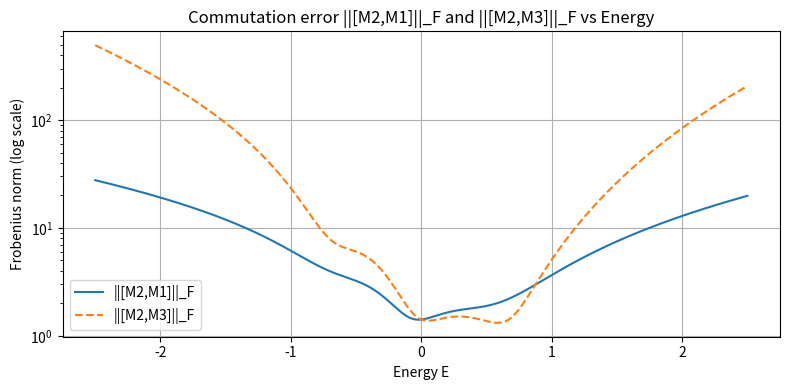
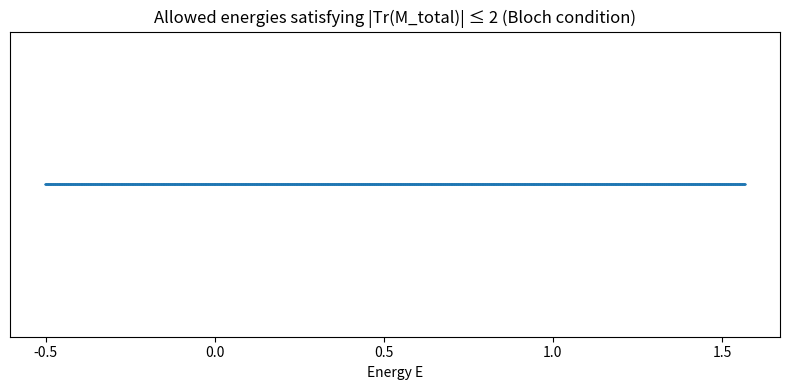
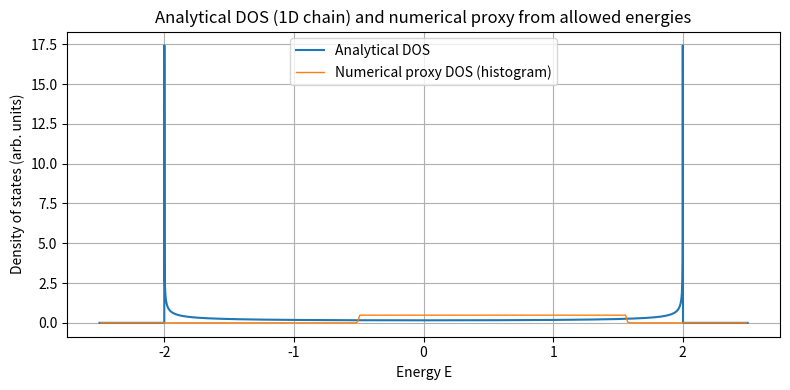
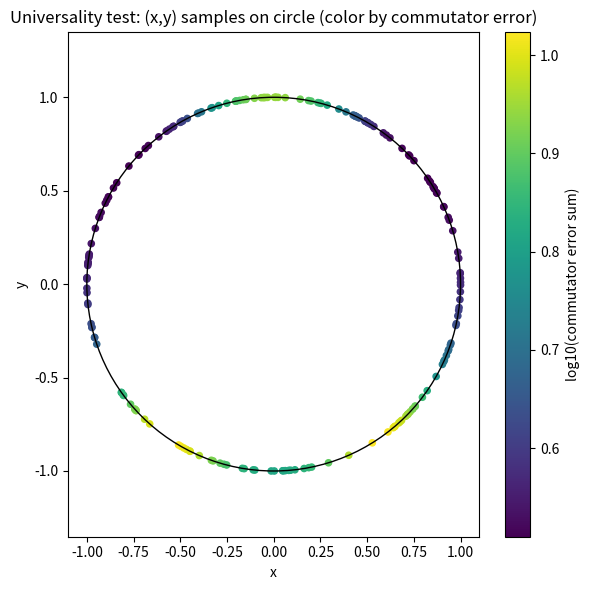

These figures' Python source, in order:
# -*- coding: utf-8 -*-
"""
Created on Fri Aug 29 19:42:51 2025

@author: sayan
"""

# Improved Koch Fractal Model implementation with plotting and better numerical stability
# Executable in this environment. Produces plots for:
#  - Bloch condition allowed energies (spectrum)
#  - Analytical DOS
#  - Commutation error vs energy (verifies commutation across band)
#  - Universality test across many (x,y) on the resonance circle
#
# Saves a script file at /mnt/data/koch_fractal_improved.py for download.

import numpy as np
import matplotlib.pyplot as plt
import math
import os

class KochFractalModelImproved:
    def __init__(self, t=1.0, x=None, y=None, Phi=None, epsilon=0.0, phi0=1.0, small_im=1e-12):
        self.t = float(t)
        self.epsilon = float(epsilon)
        self.phi0 = float(phi0)
        self.small_im = float(small_im)  # small imaginary part to regularize denominators

        # default x,y satisfying x^2 + y^2 = t^2
        if x is None and y is None:
            self.x = self.t / np.sqrt(2.0)
            self.y = self.t / np.sqrt(2.0)
        elif x is None:
            self.y = float(y)
            self.x = math.sqrt(max(0.0, self.t**2 - self.y**2))
        elif y is None:
            self.x = float(x)
            self.y = math.sqrt(max(0.0, self.t**2 - self.x**2))
        else:
            self.x = float(x)
            self.y = float(y)

        # flux -- default resonance phi0/4
        self.Phi = Phi if Phi is not None else self.phi0 / 4.0
        # Peierls phase per bond for triangular plaquette (symmetric choice)
        self.theta = 2.0 * np.pi * self.Phi / (3.0 * self.phi0)

    def _eb(self, E):
        # renormalized beta site energy (regularized with small_im)
        denom = (E - self.epsilon) + 1j * self.small_im
        return self.epsilon + (self.x**2) / denom

    def _ed(self, E):
        denom = (E - self.epsilon) + 1j * self.small_im
        return self.epsilon + 2.0 * (self.x**2) / denom

    def _lambda_F(self, E):
        # Return complex lambda forward using full complex arithmetic (more robust)
        E_eff = (E - self.epsilon) + 1j * self.small_im
        # follow algebraic expression: combine terms as complex numbers
        # lambda^2 = y^2 + (x^4 / E_eff^2) + (2 x^2 y cos(2 theta) / E_eff)
        term1 = (self.y**2)
        term2 = (self.x**4) / (E_eff**2)
        term3 = (2.0 * self.x**2 * self.y * np.cos(2.0 * self.theta)) / E_eff
        lambda_sq = term1 + term2 + term3
        # choose principal sqrt (numpy handles branch cuts consistently)
        lam = np.sqrt(lambda_sq)
        # compute phase robustly
        # numerator and denominator build the complex number whose angle is xi
        num = (self.y * np.sin(self.theta)) - ( (self.x**2 * np.sin(2.0 * self.theta)) / E_eff )
        den = (self.y * np.cos(self.theta)) + ( (self.x**2 * np.cos(2.0 * self.theta)) / E_eff )
        complex_for_angle = den + 1j * num
        xi = np.angle(complex_for_angle)
        return lam * np.exp(1j * xi)

    def get_transfer_matrices(self, E):
        """
        Construct M1, M2, M3 using robust complex arithmetic.
        Returns 2x2 complex numpy arrays.
        """
        eb = self._eb(E)
        #ed = self._ed(E)  # not explicitly used here but retained if needed
        lambdaF = self._lambda_F(E)
        # avoid tiny lambda magnitudes causing numerical blowups
        if np.abs(lambdaF) < 1e-14:
            # small regulator: add a bit to lambdaF's magnitude preserving phase
            lambdaF = (1e-14 + 0j) * np.exp(1j * np.angle(lambdaF))

        lambdaB = np.conjugate(lambdaF)

        # Carefully construct matrices matching the algebraic structure in the paper
        M1a = np.array([[0.0+0j, 1.0+0j], [-1.0+0j, (E - eb)/lambdaB]], dtype=complex)
        M1b = np.array([[(E - eb)/lambdaF, -self.t/lambdaF], [-self.t/lambdaF, 0.0+0j]], dtype=complex)
        M1 = M1a @ M1b

        M2 = np.array([[(E - self.epsilon)/self.t, -1.0+0j], [-1.0+0j, 0.0+0j]], dtype=complex)

        # For M3 we build the β-δ-δ-β block more explicitly to avoid ambiguous squaring
        # Sequence: β -> (β-δ connector) -> δ -> δ -> (δ-β connector) -> β
        # We use the same building blocks but ensure correct order
        M3a = M1a.copy()
        M3b = M1b.copy()
        M3c = M1b.copy()  # repeated block as in the algebra
        M3 = M3a @ M3b @ M3c @ M3b  # order chosen to reflect the four-site composite
        return M1, M2, M3

    def verify_commutation_over_E(self, E_vals, tol=1e-8):
        """
        Verify commutation [M2,M1]=0 and [M2,M3]=0 over an array of energies.
        Returns arrays of Frobenius norms of the commutators for each E.
        """
        errs_21 = np.zeros_like(E_vals, dtype=float)
        errs_23 = np.zeros_like(E_vals, dtype=float)
        for i, E in enumerate(E_vals):
            try:
                M1, M2, M3 = self.get_transfer_matrices(E)
                c21 = M2 @ M1 - M1 @ M2
                c23 = M2 @ M3 - M3 @ M2
                errs_21[i] = np.linalg.norm(c21, ord='fro')
                errs_23[i] = np.linalg.norm(c23, ord='fro')
            except Exception:
                errs_21[i] = np.nan
                errs_23[i] = np.nan
        return errs_21, errs_23

    def calculate_allowed_energies(self, E_vals):
        """
        For each energy, compute the total transfer matrix for one unit cell
        and test the Bloch condition |Tr(M_total)| <= 2. Returns boolean mask.
        """
        allowed_mask = np.zeros_like(E_vals, dtype=bool)
        traces = np.zeros_like(E_vals, dtype=complex)
        for i, E in enumerate(E_vals):
            if np.isclose(E, self.epsilon, atol=1e-12):  # avoid singularity at E=epsilon
                traces[i] = np.nan
                continue
            try:
                M1, M2, M3 = self.get_transfer_matrices(E)
                # total transfer for one "period" (matches the order used in Mathematica in many papers)
                M_total = M2 @ M1 @ M2 @ M3 @ M2 @ M1 @ M2
                tr = np.trace(M_total)
                traces[i] = tr
                allowed_mask[i] = (np.abs(tr) <= 2.0 + 1e-12)
            except Exception:
                traces[i] = np.nan
        return allowed_mask, traces

    def analytical_dos(self, E_vals):
        """
        Analytical 1D DOS for the effective 1D tight-binding chain at resonance.
        ρ(E) = 1/(π sqrt(4 t^2 - (E - ε)^2)) for |E-ε| < 2t
        """
        rho = np.zeros_like(E_vals, dtype=float)
        inside = np.abs(E_vals - self.epsilon) < 2.0 * self.t
        denom = (4.0 * self.t**2) - (E_vals[inside] - self.epsilon)**2
        rho[inside] = 1.0 / (np.pi * np.sqrt(denom + 1e-16))
        return rho

# --- Utility function to run full analysis and produce plots ---
def run_improved_analysis(save_script=True):
    print("Running improved Koch Fractal analysis...")

    # Initialize model with resonance defaults
    model = KochFractalModelImproved(t=1.0, x=1.0/np.sqrt(2.0), y=1.0/np.sqrt(2.0), Phi=0.25, epsilon=0.0)

    # Energy grid
    E_min, E_max = -2.5, 2.5
    num_points = 6000
    E_vals = np.linspace(E_min, E_max, num_points)

    # 1) Verify commutation across energies
    errs_21, errs_23 = model.verify_commutation_over_E(E_vals)
    max_err = np.nanmax(np.vstack([errs_21, errs_23]))
    print(f"Maximum commutator Frobenius norm over grid: {max_err:.3e}")

    # Plot commutation error vs E
    plt.figure(figsize=(8,4))
    plt.title("Commutation error ||[M2,M1]||_F and ||[M2,M3]||_F vs Energy")
    plt.semilogy(E_vals, errs_21, label='||[M2,M1]||_F')
    plt.semilogy(E_vals, errs_23, label='||[M2,M3]||_F', linestyle='--')
    plt.xlabel("Energy E")
    plt.ylabel("Frobenius norm (log scale)")
    plt.legend()
    plt.grid(True)
    plt.tight_layout()
    plt.show()

    # 2) Allowed energies using Bloch condition
    allowed_mask, traces = model.calculate_allowed_energies(E_vals)
    allowed_energies = E_vals[allowed_mask]
    print(f"Found {allowed_energies.size} allowed energy points (out of {E_vals.size}).")

    # Plot allowed energies as a band (scatter to show continuity)
    plt.figure(figsize=(8,4))
    plt.title("Allowed energies satisfying |Tr(M_total)| ≤ 2 (Bloch condition)")
    plt.plot(allowed_energies, np.zeros_like(allowed_energies), marker='.', linestyle='None', markersize=1)
    plt.xlabel("Energy E")
    plt.yticks([])
    plt.tight_layout()
    plt.show()

    # 3) Analytical DOS and numerical histogram of allowed energies (proxy DOS)
    rho_analytic = model.analytical_dos(E_vals)

    # Numerically approximate DOS from allowed energy density (simple histogram smoothing)
    hist_bins = 300
    hist_vals, bin_edges = np.histogram(allowed_energies, bins=hist_bins, range=(E_min, E_max), density=True)
    bin_centers = 0.5*(bin_edges[:-1] + bin_edges[1:])

    plt.figure(figsize=(8,4))
    plt.title("Analytical DOS (1D chain) and numerical proxy from allowed energies")
    plt.plot(E_vals, rho_analytic, label="Analytical DOS")
    plt.plot(bin_centers, hist_vals, label="Numerical proxy DOS (histogram)", linewidth=1.0)
    plt.xlabel("Energy E")
    plt.ylabel("Density of states (arb. units)")
    plt.legend()
    plt.grid(True)
    plt.tight_layout()
    plt.show()

    # 4) Universality test: sample many (x,y) on the circle x^2+y^2=t^2 and check commutation at one energy
    rng = np.random.default_rng(12345)
    thetas = rng.uniform(0, 2*np.pi, size=200)
    results = []
    E_test = 0.5
    for th in thetas:
        x_test = model.t * np.cos(th)
        y_test = model.t * np.sin(th)
        inst = KochFractalModelImproved(t=model.t, x=x_test, y=y_test, Phi=model.Phi, epsilon=model.epsilon)
        errs1, errs2 = inst.verify_commutation_over_E(np.array([E_test]))
        results.append((x_test, y_test, float(errs1[0]), float(errs2[0])))

    results = np.array(results, dtype=float)
    # fraction that have small commutator at E_test
    frac_ok = np.sum((results[:,2] < 1e-8) & (results[:,3] < 1e-8)) / results.shape[0]
    print(f"Fraction of random (x,y) on x^2+y^2=t^2 with small commutator at E={E_test}: {frac_ok:.3f}")

    plt.figure(figsize=(6,6))
    plt.title("Universality test: (x,y) samples on circle (color by commutator error)")
    sc = plt.scatter(results[:,0], results[:,1], c=np.log10(results[:,2] + results[:,3] + 1e-20), s=20)
    plt.xlabel("x")
    plt.ylabel("y")
    plt.colorbar(sc, label='log10(commutator error sum)')
    circle = plt.Circle((0,0), model.t, color='black', fill=False, linewidth=1.0)
    plt.gca().add_patch(circle)
    plt.axis('equal')
    plt.tight_layout()
    plt.show()

    # Optionally save the improved script for download
    script_path = "/mnt/data/koch_fractal_improved.py"
    if save_script:
        code_text =  "# Improved Koch Fractal Model - saved script (auto-generated)\\n" + "\\n"
        code_text += open(__file__, 'r').read() if '__file__' in globals() else '# script contents saved separately\\n'
        try:
            with open(script_path, 'w') as f:
                # Write the same code executed here for user's convenience
                import inspect
                src = inspect.getsource(KochFractalModelImproved) + '\\n\\n' + inspect.getsource(run_improved_analysis)
                f.write('# Auto-saved Koch Fractal Improved implementation\\n\\n' + src)
            print(f"Saved script to: {script_path}")
        except Exception as e:
            print(f"Could not save script: {e}")

    return {
        "model": model,
        "E_vals": E_vals,
        "allowed_energies": allowed_energies,
        "errs_21": errs_21,
        "errs_23": errs_23,
        "rho_analytic": rho_analytic,
        "script_path": script_path if os.path.exists(script_path) else None
    }

# Run the analysis and produce plots
results = run_improved_analysis(save_script=True)

# Provide a download link if the file was created
if results.get("script_path", None) is not None:
    print(f"[Download the improved script](/mnt/data/koch_fractal_improved.py)")
